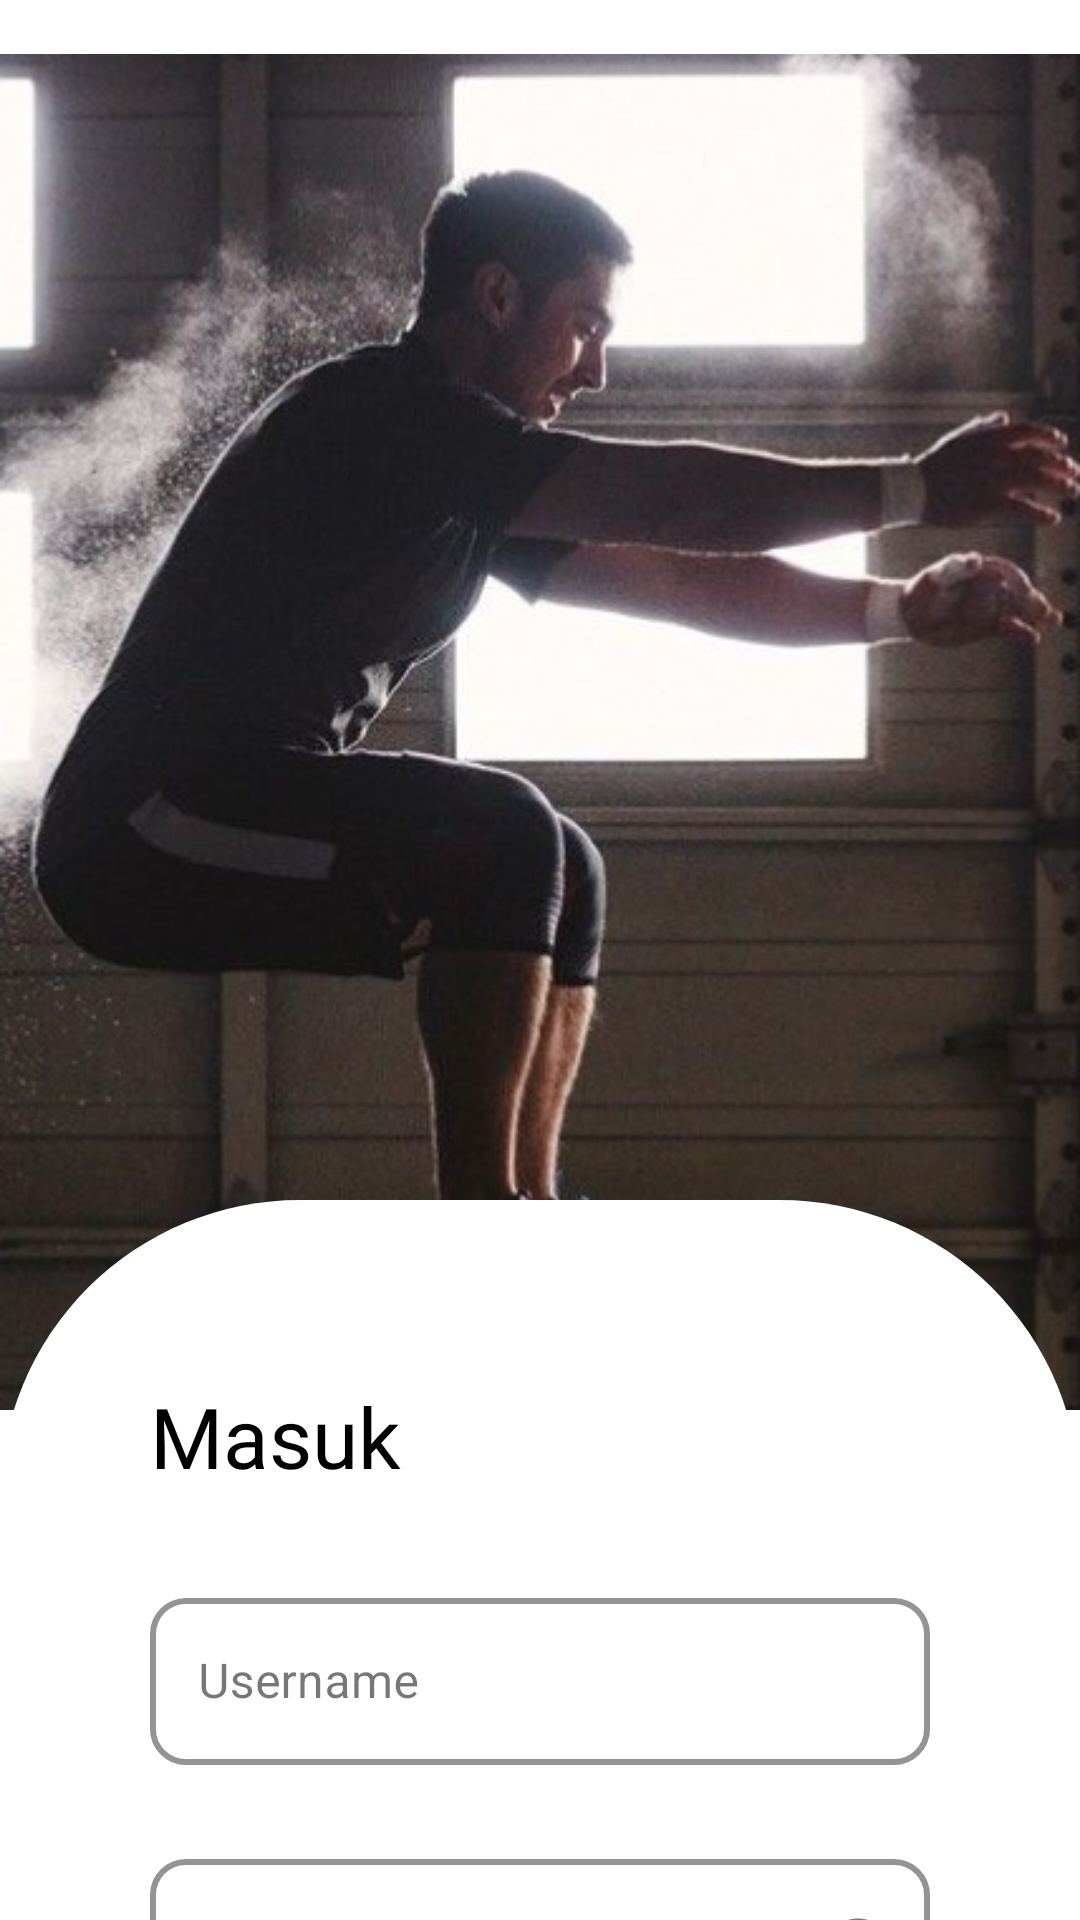

The Android layout XML behind this screen, and the referenced resources:
<!-- AndroidManifest.xml: application theme Theme.FitSync -->
<!-- res/layout/activity_login.xml -->
<?xml version="1.0" encoding="utf-8"?>
<androidx.constraintlayout.widget.ConstraintLayout xmlns:android="http://schemas.android.com/apk/res/android"
  xmlns:app="http://schemas.android.com/apk/res-auto"
  xmlns:tools="http://schemas.android.com/tools"
  android:id="@+id/main"
  android:layout_width="match_parent"
  android:layout_height="match_parent"
  android:background="@color/white"
  tools:context=".ui.login.LoginActivity">


  <ImageView
    android:id="@+id/img_background"
    android:layout_width="wrap_content"
    android:layout_height="wrap_content"
    android:layout_marginTop="-25dp"
    android:src="@drawable/login_bg"
    app:layout_constraintEnd_toEndOf="parent"
    app:layout_constraintStart_toStartOf="parent"
    app:layout_constraintTop_toTopOf="parent" />

  <androidx.constraintlayout.widget.ConstraintLayout
    android:layout_width="match_parent"
    android:layout_height="0dp"
    android:background="@drawable/bg_form_login"
    android:paddingStart="50dp"
    android:paddingTop="50dp"
    android:paddingEnd="50dp"
    app:layout_constraintBottom_toBottomOf="parent"
    app:layout_constraintEnd_toEndOf="parent"
    app:layout_constraintStart_toStartOf="parent"
    app:layout_constraintTop_toBottomOf="@id/guideline">

    <TextView
      android:id="@+id/tv_masuk"
      android:layout_width="match_parent"
      android:layout_height="wrap_content"
      android:layout_marginTop="10dp"
      android:fontFamily="@font/roboto_bold"
      android:text="Masuk"
      android:textColor="@color/black"
      android:textSize="28dp"
      app:layout_constraintEnd_toEndOf="parent"
      app:layout_constraintStart_toStartOf="parent"
      app:layout_constraintTop_toTopOf="parent" />

    <com.google.android.material.textfield.TextInputLayout
      android:id="@+id/til_username"
      style="@style/CustomTextInputLayout"
      android:layout_width="match_parent"
      android:layout_height="wrap_content"
      android:layout_marginTop="30dp"
      android:hint="@string/username"
      app:layout_constraintEnd_toEndOf="parent"
      app:layout_constraintStart_toStartOf="parent"
      app:layout_constraintTop_toBottomOf="@+id/tv_masuk">

      <com.google.android.material.textfield.TextInputEditText
        android:id="@+id/et_username"
        android:layout_width="match_parent"
        android:layout_height="wrap_content"

        />

    </com.google.android.material.textfield.TextInputLayout>

    
    
    
    
    
    
    
    
    
    
    
    
    
    


    <com.google.android.material.textfield.TextInputLayout
      android:id="@+id/layout_password"
      style="@style/CustomTextInputLayout"
      android:layout_width="0dp"
      android:layout_height="wrap_content"
      android:layout_marginTop="26dp"
      app:endIconMode="password_toggle"
      app:layout_constraintEnd_toEndOf="parent"
      app:layout_constraintStart_toStartOf="parent"
      app:layout_constraintTop_toBottomOf="@+id/til_username">

      <com.google.android.material.textfield.TextInputEditText
        android:id="@+id/et_password"
        android:layout_width="match_parent"
        android:layout_height="55dp"
        android:hint="@string/password"
        android:inputType="textPassword"
        android:padding="15dp"
        android:textColorHint="#555555"
        android:textSize="16sp"
        app:layout_constraintEnd_toEndOf="parent"
        app:layout_constraintStart_toStartOf="parent" />

    </com.google.android.material.textfield.TextInputLayout>


    <androidx.appcompat.widget.AppCompatButton
      android:id="@+id/btn_daftar"
      android:layout_width="wrap_content"
      android:layout_height="50dp"
      android:layout_marginTop="30dp"
      android:background="@drawable/bg_edit_text"
      android:paddingStart="40dp"
      android:paddingEnd="40dp"
      android:text="Daftar"
      android:textAllCaps="false"
      android:textColor="@color/black"
      app:layout_constraintStart_toStartOf="parent"
      app:layout_constraintTop_toBottomOf="@+id/layout_password" />

    <androidx.appcompat.widget.AppCompatButton
      android:id="@+id/btn_masuk"
      android:layout_width="wrap_content"
      android:layout_height="0dp"
      android:layout_marginTop="30dp"
      android:background="@drawable/bg_btn_navy"
      android:paddingStart="40dp"
      android:paddingEnd="40dp"
      android:text="Masuk"
      android:textAllCaps="false"
      android:textColor="@color/white"
      app:layout_constraintEnd_toEndOf="parent"
      app:layout_constraintTop_toBottomOf="@+id/layout_password" />

    <TextView
      android:layout_width="wrap_content"
      android:layout_height="wrap_content"
      android:layout_marginTop="30dp"
      android:fontFamily="@font/roboto_bold"
      android:text="Lupa Password ?"
      android:textColor="@color/pink"
      android:textSize="16sp"
      app:layout_constraintEnd_toEndOf="parent"
      app:layout_constraintStart_toStartOf="parent"
      app:layout_constraintTop_toBottomOf="@+id/btn_masuk" />


  </androidx.constraintlayout.widget.ConstraintLayout>

  <ProgressBar
    android:id="@+id/progres_loading"
    android:layout_width="60dp"
    android:layout_height="60dp"
    android:backgroundTint="@color/navy"
    android:visibility="gone"
    app:layout_constraintBottom_toBottomOf="parent"
    app:layout_constraintEnd_toEndOf="parent"
    app:layout_constraintStart_toStartOf="parent"
    app:layout_constraintTop_toTopOf="parent"
    tools:visibility="visible" />

  <androidx.constraintlayout.widget.Guideline
    android:id="@+id/guideline"
    android:layout_width="wrap_content"
    android:layout_height="wrap_content"
    android:orientation="horizontal"
    app:layout_constraintGuide_begin="400dp" />


</androidx.constraintlayout.widget.ConstraintLayout>
<!-- resources referenced by this layout -->
<resources>
  <color name="black">#FF000000</color>
  <color name="navy">#293241</color>
  <color name="pink">#FF6363</color>
  <color name="white">#FFFFFFFF</color>
  <!-- drawable bg_btn_navy (drawable) -->
  <?xml version="1.0" encoding="utf-8"?>
  <shape xmlns:android="http://schemas.android.com/apk/res/android"
      android:shape="rectangle">
      <solid android:color="@color/navy" />
      <corners android:radius="12dp" /> 
  </shape>
  <!-- drawable bg_edit_text (drawable) -->
  <?xml version="1.0" encoding="utf-8"?>
  <shape xmlns:android="http://schemas.android.com/apk/res/android"
      android:shape="rectangle">
  
      <corners android:radius="12dp" />
      <solid android:color="@android:color/transparent" />
      <stroke android:width="1dp" android:color="#000000" />
  </shape>
  <!-- drawable bg_form_login (drawable) -->
  <?xml version="1.0" encoding="utf-8"?>
  <shape xmlns:android="http://schemas.android.com/apk/res/android"
      android:shape="rectangle">
      <solid android:color="#FFFFFF" />
      <corners android:radius="100dp" /> 
  </shape>
  <!-- drawable login_bg: png bitmap (drawable, 320864 bytes) -->
  <string name="password">Password</string>
  <string name="username">Username</string>
  <style name="CustomTextInputLayout" parent="Widget.MaterialComponents.TextInputLayout.OutlinedBox">
      <item name="boxCornerRadiusBottomEnd">12dp</item>
      <item name="boxCornerRadiusBottomStart">12dp</item>
      <item name="boxCornerRadiusTopEnd">12dp</item>
      <item name="boxCornerRadiusTopStart">12dp</item>
      <item name="boxStrokeColor">@color/navy</item>
      <item name="boxStrokeWidth">2dp</item>
      <item name="cursorColor">@color/navy</item>
      <item name="hintTextColor">@color/navy</item>
      
    </style>
  <style name="Theme.FitSync" parent="Base.Theme.FitSync">
      <item name="popupMenuBackground">@drawable/custom_popup_background</item>
    </style>
  <style name="Base.Theme.FitSync" parent="Theme.Material3.DayNight.NoActionBar">
      
      <item name="android:colorPrimary">@color/navy</item>
      <item name="android:popupMenuStyle">@drawable/custom_popup_background</item>
      <item name="android:popupBackground">@drawable/custom_popup_background</item>
      <item name="android:popupElevation">3dp</item>
      <item name="android:textColor">@color/black</item>
    </style>
  <!-- drawable custom_popup_background (drawable) -->
  <?xml version="1.0" encoding="utf-8"?>
  <shape xmlns:android="http://schemas.android.com/apk/res/android">
    <solid android:color="@color/dashboard_color"/>
    <corners
      android:radius="24dp"/>
    <padding
      android:bottom="8dp"
      android:top="8dp"
      android:left="8dp"
      android:right="8dp"
      />
  </shape>
  <color name="dashboard_color">#F1F5FF</color>
</resources>
